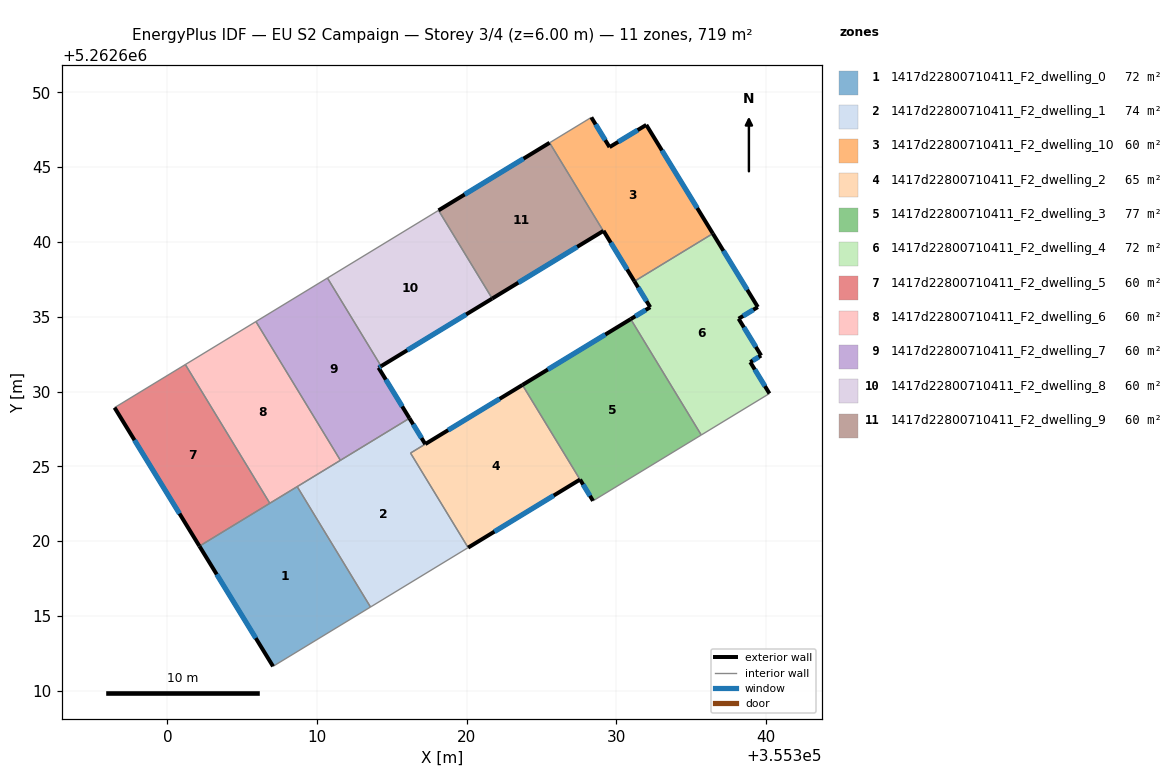
=== STOREY PLAN SPEC (per zone: floor XY polygon, exterior-wall plan segments, windows/doors) ===
zone 1: 1417d22800710411_F2_dwelling_0  (71.9 m²)
  floor: (355308.67, 5262623.65) (355313.57, 5262615.60) (355307.06, 5262611.64) (355302.14, 5262619.67)
  exterior wall: (355302.14, 5262619.67) – (355307.06, 5262611.64)  [9.4 m]
    window: (355303.30, 5262617.78) – (355305.90, 5262613.52)  [7.9 m²]
  interior walls: 4
zone 2: 1417d22800710411_F2_dwelling_1  (74.3 m²)
  floor: (355317.23, 5262626.49) (355316.25, 5262625.89) (355320.10, 5262619.57) (355313.57, 5262615.60) (355308.67, 5262623.65) (355316.18, 5262628.21)
  exterior wall: (355317.23, 5262626.49) – (355316.18, 5262628.21)  [2.0 m]
    window: (355316.98, 5262626.89) – (355316.42, 5262627.81)  [1.7 m²]
  interior walls: 6
zone 3: 1417d22800710411_F2_dwelling_10  (59.9 m²)
  floor: (355332.00, 5262647.82) (355336.45, 5262640.55) (355331.21, 5262637.37) (355329.14, 5262640.74) (355329.13, 5262640.73) (355325.54, 5262646.62) (355328.33, 5262648.32) (355329.54, 5262646.33)
  exterior wall: (355336.45, 5262640.55) – (355332.00, 5262647.82)  [8.5 m]
    window: (355335.40, 5262642.26) – (355333.05, 5262646.11)  [7.2 m²]
  exterior wall: (355329.14, 5262640.74) – (355331.21, 5262637.37)  [4.0 m]
    window: (355329.63, 5262639.95) – (355330.72, 5262638.16)  [3.3 m²]
  exterior wall: (355329.13, 5262640.73) – (355329.14, 5262640.74)  [0.0 m]
  exterior wall: (355329.54, 5262646.33) – (355328.33, 5262648.32)  [2.3 m]
    window: (355329.26, 5262646.80) – (355328.61, 5262647.85)  [2.0 m²]
  exterior wall: (355332.00, 5262647.82) – (355329.54, 5262646.33)  [2.9 m]
    window: (355331.42, 5262647.47) – (355330.12, 5262646.68)  [2.4 m²]
  interior walls: 3
zone 4: 1417d22800710411_F2_dwelling_2  (64.7 m²)
  floor: (355323.72, 5262630.44) (355327.57, 5262624.12) (355320.10, 5262619.57) (355316.25, 5262625.88)
  exterior wall: (355323.72, 5262630.44) – (355317.23, 5262626.49)  [7.6 m]
    window: (355322.20, 5262629.51) – (355318.76, 5262627.42)  [6.4 m²]
  exterior wall: (355320.10, 5262619.57) – (355327.57, 5262624.12)  [8.8 m]
    window: (355321.85, 5262620.64) – (355325.82, 5262623.05)  [7.4 m²]
  interior walls: 3
zone 5: 1417d22800710411_F2_dwelling_3  (76.8 m²)
  floor: (355330.96, 5262634.84) (355335.67, 5262627.10) (355328.44, 5262622.70) (355323.72, 5262630.44)
  exterior wall: (355330.96, 5262634.84) – (355323.72, 5262630.44)  [8.5 m]
    window: (355329.26, 5262633.81) – (355325.42, 5262631.47)  [7.1 m²]
  exterior wall: (355327.57, 5262624.12) – (355328.44, 5262622.70)  [1.7 m]
    window: (355327.78, 5262623.79) – (355328.24, 5262623.03)  [1.4 m²]
  interior walls: 3
zone 6: 1417d22800710411_F2_dwelling_4  (71.9 m²)
  floor: (355336.45, 5262640.55) (355339.45, 5262635.65) (355338.17, 5262634.87) (355339.67, 5262632.40) (355338.95, 5262631.97) (355340.23, 5262629.87) (355335.67, 5262627.10) (355330.96, 5262634.84) (355332.27, 5262635.63) (355331.21, 5262637.37)
  exterior wall: (355339.45, 5262635.65) – (355336.45, 5262640.55)  [5.8 m]
    window: (355338.75, 5262636.80) – (355337.15, 5262639.40)  [4.9 m²]
  exterior wall: (355338.17, 5262634.87) – (355339.45, 5262635.65)  [1.5 m]
    window: (355338.47, 5262635.05) – (355339.15, 5262635.46)  [1.3 m²]
  exterior wall: (355339.67, 5262632.40) – (355338.17, 5262634.87)  [2.9 m]
    window: (355339.32, 5262632.98) – (355338.52, 5262634.29)  [2.4 m²]
  exterior wall: (355338.95, 5262631.97) – (355339.67, 5262632.40)  [0.8 m]
    window: (355339.12, 5262632.07) – (355339.50, 5262632.30)  [0.7 m²]
  exterior wall: (355340.23, 5262629.87) – (355338.95, 5262631.97)  [2.5 m]
    window: (355339.93, 5262630.36) – (355339.25, 5262631.47)  [2.1 m²]
  exterior wall: (355332.27, 5262635.63) – (355330.96, 5262634.84)  [1.5 m]
    window: (355331.96, 5262635.45) – (355331.27, 5262635.03)  [1.3 m²]
  exterior wall: (355331.21, 5262637.37) – (355332.27, 5262635.63)  [2.0 m]
    window: (355331.46, 5262636.96) – (355332.02, 5262636.04)  [1.7 m²]
  interior walls: 3
zone 7: 1417d22800710411_F2_dwelling_5  (59.9 m²)
  floor: (355301.20, 5262631.80) (355306.84, 5262622.53) (355302.14, 5262619.67) (355296.47, 5262628.92)
  exterior wall: (355296.47, 5262628.92) – (355302.14, 5262619.67)  [10.9 m]
    window: (355297.80, 5262626.75) – (355300.81, 5262621.84)  [9.2 m²]
  interior walls: 3
zone 8: 1417d22800710411_F2_dwelling_6  (59.9 m²)
  floor: (355305.92, 5262634.68) (355311.56, 5262625.40) (355306.84, 5262622.53) (355301.20, 5262631.80)
  interior walls: 5
zone 9: 1417d22800710411_F2_dwelling_7  (59.9 m²)
  floor: (355310.70, 5262637.58) (355314.28, 5262631.70) (355314.11, 5262631.59) (355316.18, 5262628.21) (355311.56, 5262625.40) (355305.92, 5262634.68)
  exterior wall: (355316.18, 5262628.21) – (355314.11, 5262631.59)  [4.0 m]
    window: (355315.69, 5262629.01) – (355314.60, 5262630.80)  [3.3 m²]
  exterior wall: (355314.11, 5262631.59) – (355314.28, 5262631.70)  [0.2 m]
    window: (355314.15, 5262631.62) – (355314.24, 5262631.67)  [0.2 m²]
  interior walls: 4
zone 10: 1417d22800710411_F2_dwelling_8  (59.9 m²)
  floor: (355318.12, 5262642.11) (355321.71, 5262636.21) (355314.28, 5262631.70) (355310.70, 5262637.58)
  exterior wall: (355314.28, 5262631.70) – (355321.71, 5262636.21)  [8.7 m]
    window: (355316.02, 5262632.76) – (355319.96, 5262635.15)  [7.3 m²]
  interior walls: 3
zone 11: 1417d22800710411_F2_dwelling_9  (59.9 m²)
  floor: (355325.54, 5262646.62) (355329.13, 5262640.73) (355321.71, 5262636.21) (355318.12, 5262642.11)
  exterior wall: (355325.54, 5262646.62) – (355318.12, 5262642.11)  [8.7 m]
    window: (355323.80, 5262645.56) – (355319.86, 5262643.17)  [7.3 m²]
  exterior wall: (355321.71, 5262636.21) – (355329.13, 5262640.73)  [8.7 m]
    window: (355323.45, 5262637.27) – (355327.39, 5262639.67)  [7.3 m²]
  interior walls: 2

=== DERIVED (storey summary) ===
Building: EU S2 Campaign
Storey: 3 of 4  (floor level z = 6.00 m)
Storey gross floor area: 719.3 m²
Zones on this storey: 11
  - 1417d22800710411_F2_dwelling_0: floor 71.9 m²; exterior wall 9.4 m (28.3 m²); 1 window(s) 7.9 m²; WWR 28.1%
  - 1417d22800710411_F2_dwelling_1: floor 74.3 m²; exterior wall 2.0 m (6.1 m²); 1 window(s) 1.7 m²; WWR 28.1%
  - 1417d22800710411_F2_dwelling_10: floor 59.9 m²; exterior wall 17.7 m (53.1 m²); 4 window(s) 14.9 m²; WWR 28.1%
  - 1417d22800710411_F2_dwelling_2: floor 64.7 m²; exterior wall 16.3 m (49.0 m²); 2 window(s) 13.8 m²; WWR 28.1%
  - 1417d22800710411_F2_dwelling_3: floor 76.8 m²; exterior wall 10.1 m (30.4 m²); 2 window(s) 8.6 m²; WWR 28.1%
  - 1417d22800710411_F2_dwelling_4: floor 71.9 m²; exterior wall 17.0 m (51.0 m²); 7 window(s) 14.4 m²; WWR 28.1%
  - 1417d22800710411_F2_dwelling_5: floor 59.9 m²; exterior wall 10.9 m (32.6 m²); 1 window(s) 9.2 m²; WWR 28.1%
  - 1417d22800710411_F2_dwelling_6: floor 59.9 m²
  - 1417d22800710411_F2_dwelling_7: floor 59.9 m²; exterior wall 4.2 m (12.5 m²); 2 window(s) 3.5 m²; WWR 28.1%
  - 1417d22800710411_F2_dwelling_8: floor 59.9 m²; exterior wall 8.7 m (26.1 m²); 1 window(s) 7.3 m²; WWR 28.1%
  - 1417d22800710411_F2_dwelling_9: floor 59.9 m²; exterior wall 17.4 m (52.1 m²); 2 window(s) 14.7 m²; WWR 28.1%
Zone adjacency (shared interzone walls):
  - 1417d22800710411_F2_dwelling_0 ↔ 1417d22800710411_F2_dwelling_1
  - 1417d22800710411_F2_dwelling_0 ↔ 1417d22800710411_F2_dwelling_5
  - 1417d22800710411_F2_dwelling_0 ↔ 1417d22800710411_F2_dwelling_6
  - 1417d22800710411_F2_dwelling_1 ↔ 1417d22800710411_F2_dwelling_2
  - 1417d22800710411_F2_dwelling_1 ↔ 1417d22800710411_F2_dwelling_6
  - 1417d22800710411_F2_dwelling_1 ↔ 1417d22800710411_F2_dwelling_7
  - 1417d22800710411_F2_dwelling_10 ↔ 1417d22800710411_F2_dwelling_4
  - 1417d22800710411_F2_dwelling_10 ↔ 1417d22800710411_F2_dwelling_9
  - 1417d22800710411_F2_dwelling_2 ↔ 1417d22800710411_F2_dwelling_3
  - 1417d22800710411_F2_dwelling_3 ↔ 1417d22800710411_F2_dwelling_4
  - 1417d22800710411_F2_dwelling_5 ↔ 1417d22800710411_F2_dwelling_6
  - 1417d22800710411_F2_dwelling_6 ↔ 1417d22800710411_F2_dwelling_7
  - 1417d22800710411_F2_dwelling_7 ↔ 1417d22800710411_F2_dwelling_8
  - 1417d22800710411_F2_dwelling_8 ↔ 1417d22800710411_F2_dwelling_9